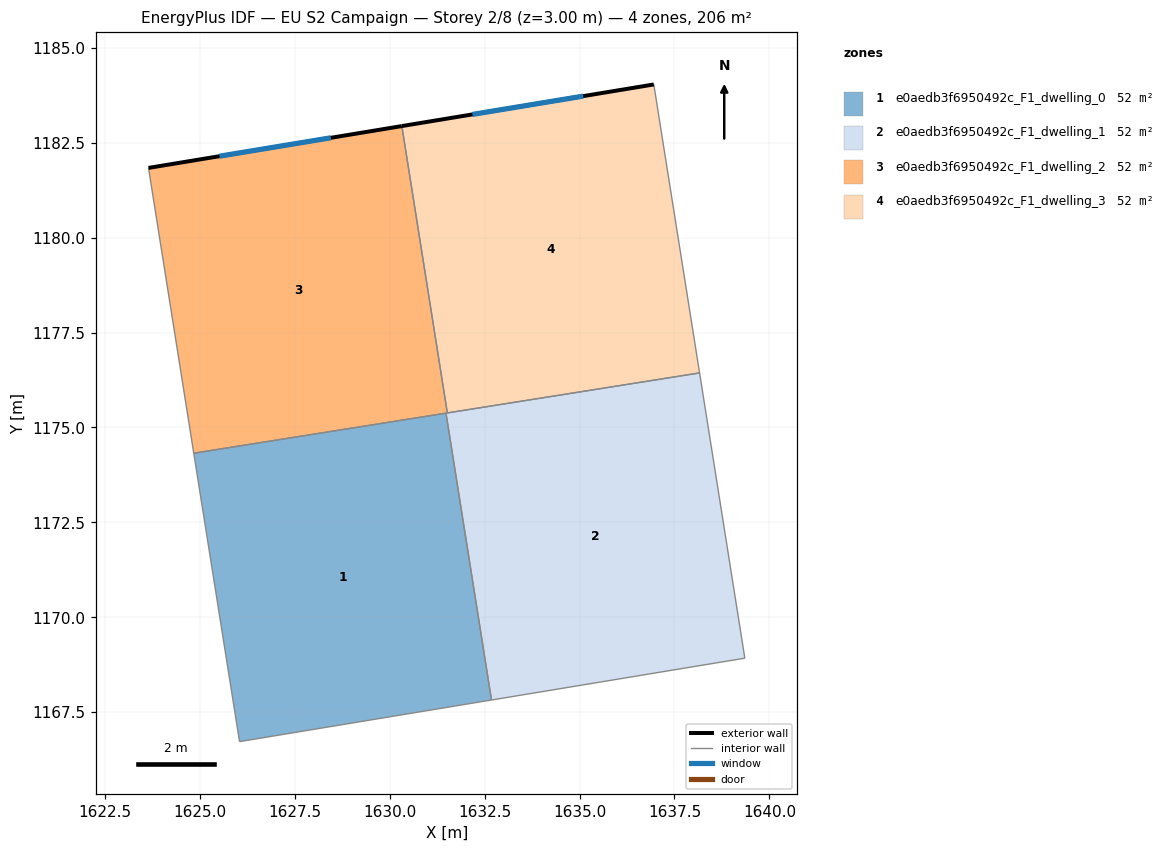
=== STOREY PLAN SPEC (per zone: floor XY polygon, exterior-wall plan segments, windows/doors) ===
zone 1: e0aedb3f6950492c_F1_dwelling_0  (51.6 m²)
  floor: (1631.48, 1175.38) (1632.68, 1167.82) (1626.04, 1166.72) (1624.84, 1174.32)
  interior walls: 4
zone 2: e0aedb3f6950492c_F1_dwelling_1  (51.6 m²)
  floor: (1638.16, 1176.44) (1639.35, 1168.92) (1632.68, 1167.82) (1631.48, 1175.38)
  interior walls: 5
zone 3: e0aedb3f6950492c_F1_dwelling_2  (51.6 m²)
  floor: (1630.32, 1182.94) (1631.52, 1175.38) (1624.84, 1174.32) (1623.65, 1181.84)
  exterior wall: (1630.32, 1182.94) – (1623.65, 1181.84)  [6.8 m]
    window: (1628.45, 1182.63) – (1625.51, 1182.14)  [3.9 m²]
  interior walls: 4
zone 4: e0aedb3f6950492c_F1_dwelling_3  (51.6 m²)
  floor: (1636.95, 1184.03) (1638.16, 1176.44) (1631.52, 1175.38) (1630.32, 1182.94)
  exterior wall: (1636.95, 1184.03) – (1630.32, 1182.94)  [6.7 m]
    window: (1635.10, 1183.73) – (1632.18, 1183.25)  [3.9 m²]
  interior walls: 3

=== DERIVED (storey summary) ===
Building: EU S2 Campaign
Storey: 2 of 8  (floor level z = 3.00 m)
Storey gross floor area: 206.4 m²
Zones on this storey: 4
  - e0aedb3f6950492c_F1_dwelling_0: floor 51.6 m²
  - e0aedb3f6950492c_F1_dwelling_1: floor 51.6 m²
  - e0aedb3f6950492c_F1_dwelling_2: floor 51.6 m²; exterior wall 6.8 m (20.3 m²); 1 window(s) 3.9 m²; WWR 19.3%
  - e0aedb3f6950492c_F1_dwelling_3: floor 51.6 m²; exterior wall 6.7 m (20.2 m²); 1 window(s) 3.9 m²; WWR 19.3%
Zone adjacency (shared interzone walls):
  - e0aedb3f6950492c_F1_dwelling_0 ↔ e0aedb3f6950492c_F1_dwelling_1
  - e0aedb3f6950492c_F1_dwelling_0 ↔ e0aedb3f6950492c_F1_dwelling_2
  - e0aedb3f6950492c_F1_dwelling_1 ↔ e0aedb3f6950492c_F1_dwelling_2
  - e0aedb3f6950492c_F1_dwelling_1 ↔ e0aedb3f6950492c_F1_dwelling_3
  - e0aedb3f6950492c_F1_dwelling_2 ↔ e0aedb3f6950492c_F1_dwelling_3